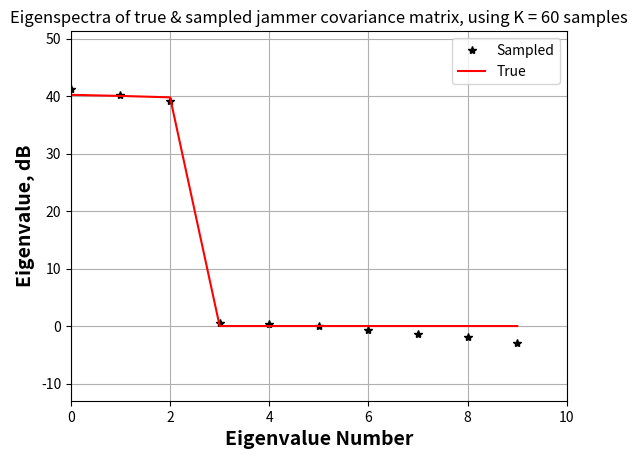
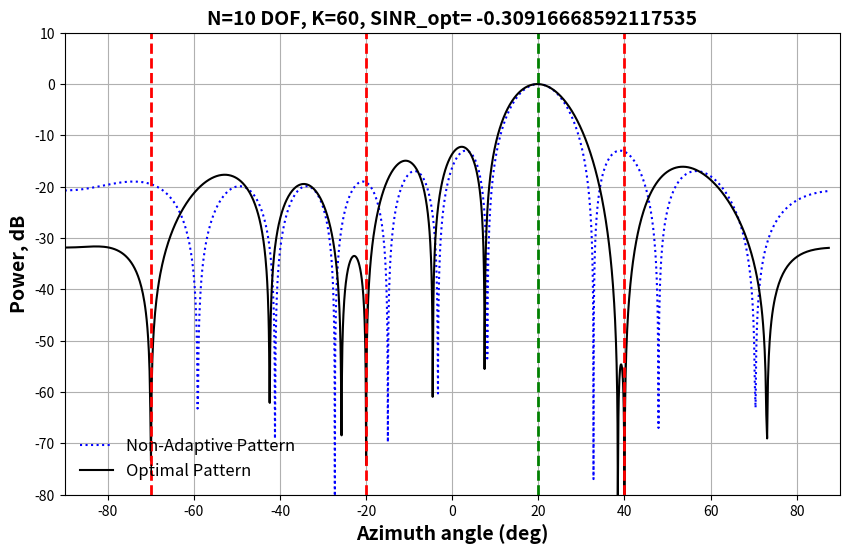

Generate these figures, in order, with matplotlib:
#!/usr/bin/env python3

"""
Adaptive spatial array simulation: Used to create training data to test the performance of adaptive algorithms.

1. The steering vector s is formed and normalized.  
2. The jammer covariance matrix Rx_array is built by summing the contributions from each jammer (including the sinc function formulation, where np.sinc already implements sin(πx)/(πx) matching MATLAB).  
3. The square-root matrix A is computed with SciPy's fractional_matrix_power and then normalized by √2.  
4. A set of K snapshots is generated by “coloring” standard complex Gaussian noise with A.conj().T.  
5. The eigenvalues of both the sample covariance matrix and the true covariance matrix are computed, sorted (in descending order) and plotted.  
6. The FFT is used to compute the beam patterns for the non-adaptive (using the steering vector) and adaptive (using the optimal weight vector) cases.  
7. The frequency axis is converted to an angle axis using arcsin. Vertical lines show the jammer locations.
"""

import numpy as np
import matplotlib.pyplot as plt
from scipy.linalg import fractional_matrix_power

# --------------------------------------------------------------------
# Parameters
# --------------------------------------------------------------------
N = 10                         # Number of adaptive degrees of freedom (DOFs) or input channels
Kmax = int(np.floor(6 * N))    # Number of snapshots (= training-data vectors)
d = 0.5

look_direction_deg = 20
look_direction_rad = np.deg2rad(look_direction_deg)

num_jammers = 3  # Number of jammers
jammer_pow_dB = np.array([30, 30, 30])  # Jammer powers in dB (as a J-vector)
jammer_pow_linear = 10.0 ** (jammer_pow_dB / 10) # in linear form
jammer_aoa_deg = np.array([-70, -20, 40])  # Jammer angles in degrees
jammer_aoa_rad = np.sin(np.deg2rad(jammer_aoa_deg)) * np.pi # not sure why the *pi is here
element_gain_dB = np.zeros(N) # Gains in dB for the array elements (all zeros here)
element_gain_linear = 10.0 ** (element_gain_dB / 10) # Convert array gains to linear numbers
fb = 0  # Fractional bandwidth

# --------------------------------------------------------------------
# Build NxN jammer covariance matrix R
# --------------------------------------------------------------------
s = np.exp(2j * np.pi * np.arange(N) * d * np.sin(look_direction_rad)) # Create steering vector
s = s / np.linalg.norm(s)  # Normalize
R = np.zeros((N, N), dtype=complex)
for m in range(N):
    for n in range(N):
        contribution = 0
        for j in range(num_jammers):
            sinc_arg = 0.5 * fb * (m - n) * jammer_aoa_rad[j] / np.pi
            contribution += jammer_pow_linear[j] * np.sqrt(element_gain_linear[m] * element_gain_linear[n]) * np.sinc(sinc_arg) * np.exp(1j * (m - n) * jammer_aoa_rad[j])
        R[m, n] = contribution
Rx_array = np.eye(N, dtype=complex) + R
#Rx_array = np.eye(N, dtype=complex) # zero jammers

# --------------------------------------------------------------------
# Compute the matrix square-root (effective Cholesky factorization)
# --------------------------------------------------------------------
A = fractional_matrix_power(Rx_array, 0.5) # square root
A = A / np.sqrt(2)

# Compute optimum SINR
sinr_opt = np.real(np.conj(s) @ np.linalg.inv(Rx_array) @ s)

# --------------------------------------------------------------------
# Generate correlated data matrix c1 from the covariance matrix
# --------------------------------------------------------------------
num_snapshots = Kmax + 1  # total number of snapshots
c1 = np.zeros((N, num_snapshots), dtype=complex)
for k in range(num_snapshots - 1): # loop through snapshots
    noise_vec = np.random.randn(N) + 1j * np.random.randn(N) # complex noise
    c1[:, k] = A.conj().T @ noise_vec
# Last snapshot
noise_vec = np.random.randn(N) + 1j * np.random.randn(N)
c1[:, num_snapshots - 1] = A.conj().T @ noise_vec

# --------------------------------------------------------------------
# Plot eigenspectra (eigenvalue spectra)
# --------------------------------------------------------------------
sample_cov = (c1 @ c1.conj().T) / c1.shape[1] # Compute the sample covariance matrix from the data and its eigenvalues
eig_sample = np.real(np.linalg.eigvals(sample_cov))
eig_sample_dB = 10 * np.log10(eig_sample)
eig_sample_sorted = np.sort(eig_sample_dB)[::-1] # Sort the eigenvalues in desc order

# Compute eigenvalues of the true covariance matrix, Rx_array.
eig_true = np.real(np.linalg.eigvals(Rx_array))
eig_true_dB = 10 * np.log10(np.abs(eig_true))
eig_true_sorted = np.sort(eig_true_dB)[::-1]

# Plot the eigenvalues
plt.figure()
plt.plot(eig_sample_sorted, 'k*', label='Sampled')
plt.plot(eig_true_sorted, 'r', label='True')
plt.xlabel('Eigenvalue Number', fontweight='bold', fontsize=14)
plt.ylabel('Eigenvalue, dB', fontweight='bold', fontsize=14)
plt.axis((0, N, np.min(eig_sample_sorted) - 10, np.max(eig_sample_sorted) + 10))
plt.grid(True)
plt.title('Eigenspectra of true & sampled jammer covariance matrix, using K = ' + str(Kmax) + ' samples')
plt.legend()


# --------------------------------------------------------------------
# Plot optimal and adaptive antenna patterns
# --------------------------------------------------------------------
nfft = 2048 # for plotting weights beam pattern

# Compute non-adaptive (conventional) weights and beam pattern
w_conventional = s
pattern_conventional = 20 * np.log10(np.abs(np.fft.fftshift(np.fft.fft(w_conventional, n=nfft)) / np.sqrt(N)))

# Compute MVDR weights and beam pattern
w_ideal = np.linalg.inv(Rx_array) @ s
w_ideal = w_ideal / (np.conjugate(s) @ np.linalg.inv(Rx_array) @ s)
pattern_mvdr = 20 * np.log10(np.abs(np.fft.fftshift(np.fft.fft(w_ideal, n=nfft)) / np.sqrt(N)))

# Frequency axis for beam pattern using arcsin() trick
Fs = 2 * np.pi  # sample rate in Hz
faxis = np.arange(-nfft/2, nfft/2) / nfft * Fs
faxis_normalized = np.clip(faxis/np.pi, -1, 1)
faxis_physical_angle = np.rad2deg(np.arcsin(faxis_normalized))

# Plot the patterns
plt.figure(figsize=(10, 6))
plt.plot(faxis_physical_angle, pattern_conventional, 'b:', label='Non-Adaptive Pattern')
plt.plot(faxis_physical_angle, pattern_mvdr, 'black', label='Optimal Pattern')

plt.xlim([-90, 90])
plt.ylim([-80, 10])
plt.xlabel('Azimuth angle (deg)', fontweight='bold', fontsize=14)
plt.ylabel('Power, dB', fontweight='bold', fontsize=14)
plt.title('N=' + str(N) + ' DOF, K=' + str(Kmax) + ', SINR_opt= ' + str(10 * np.log10(sinr_opt)),  fontweight='bold', fontsize=14)

# Plot vertical lines at jammer and look locations
for theta in jammer_aoa_deg:
    plt.axvline(x=theta, color='r', linestyle='--', linewidth=2)
plt.axvline(x=look_direction_deg, color='g', linestyle='--', linewidth=2)

legend_str = ['Non-Adaptive Pattern', 'Optimal Pattern']
plt.legend(legend_str, loc='lower left', frameon=False, fontsize=12)
plt.grid(True)
plt.show()
